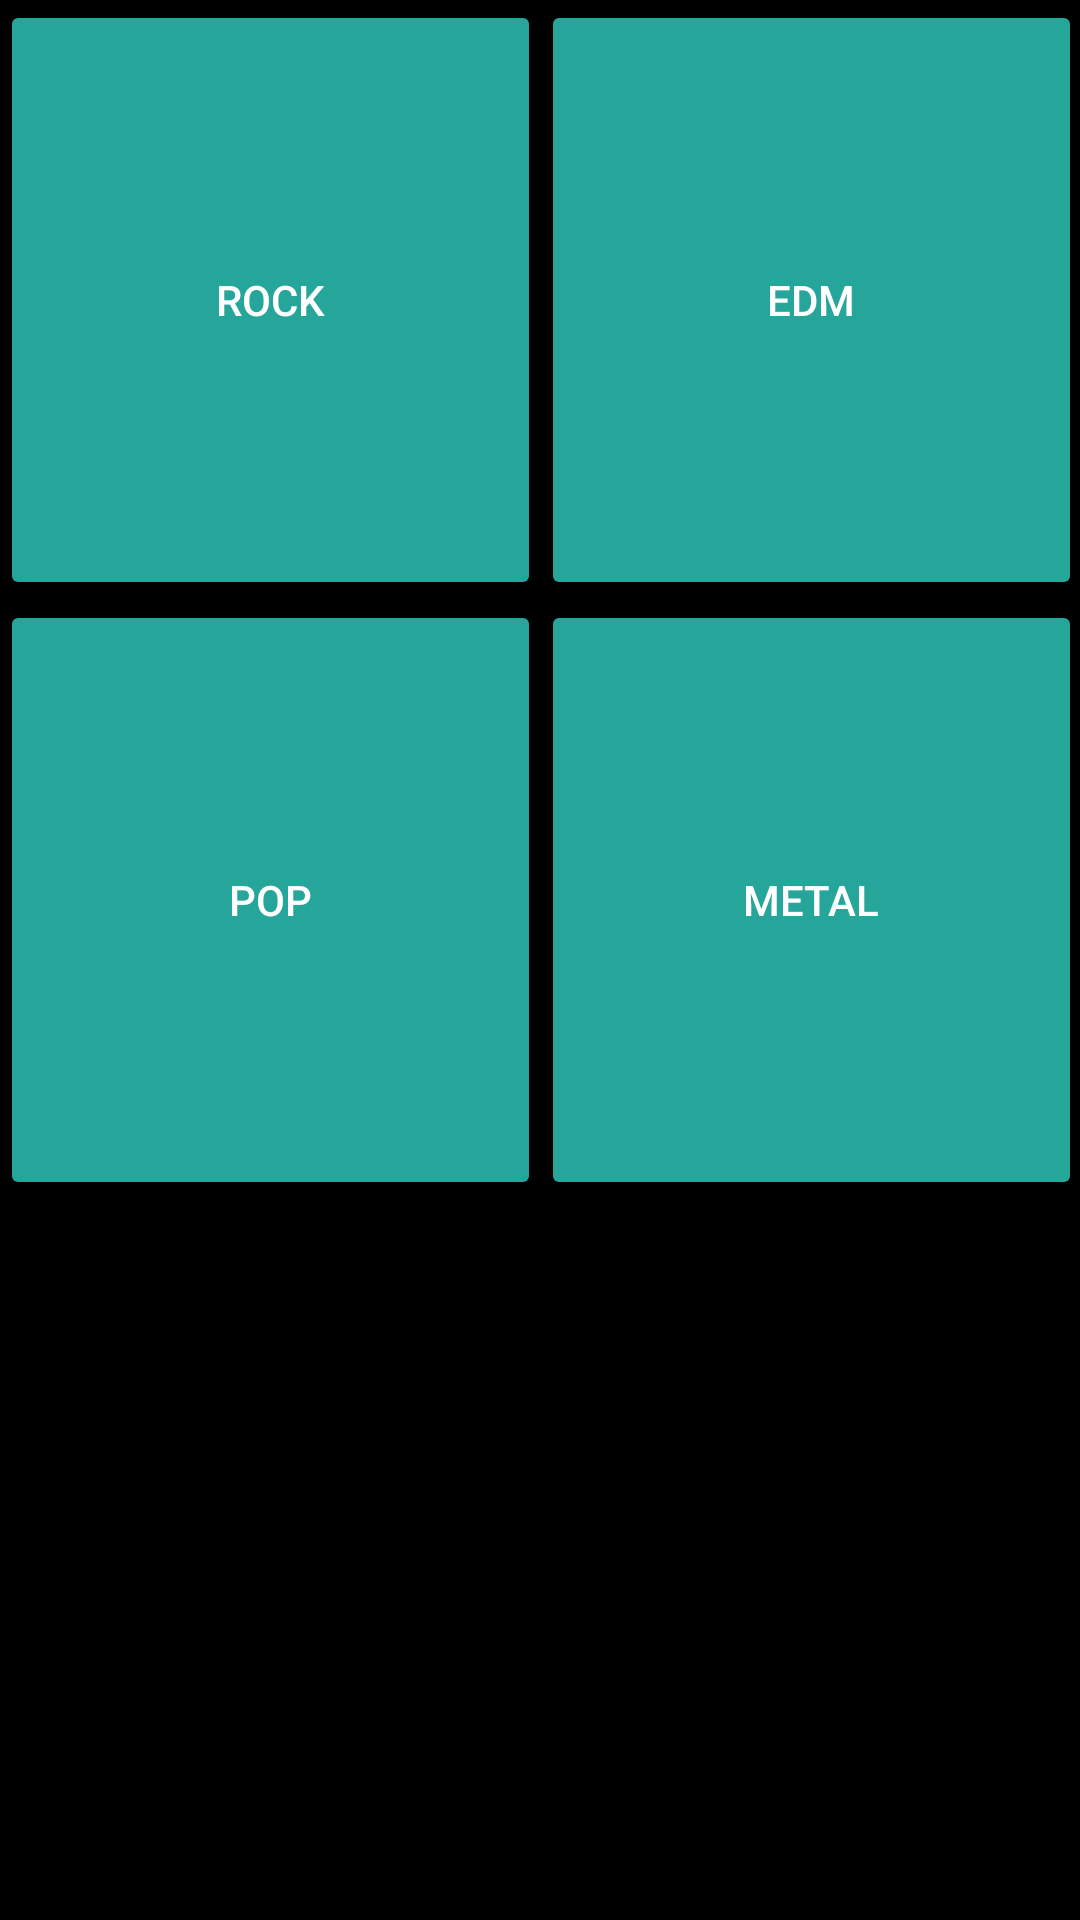

The Android layout XML behind this screen, and the referenced resources:
<!-- AndroidManifest.xml: application theme AppTheme -->
<!-- res/layout/activity_main.xml -->
<?xml version="1.0" encoding="utf-8"?>

<ScrollView xmlns:android="http://schemas.android.com/apk/res/android"
    xmlns:tools="http://schemas.android.com/tools"
    android:id="@+id/activity_main"
    android:layout_width="match_parent"
    android:layout_height="match_parent"
    android:background="#000000"
    android:paddingBottom="@dimen/activity_vertical_margin"
    android:paddingLeft="@dimen/activity_horizontal_margin"
    android:paddingRight="@dimen/activity_horizontal_margin"
    android:paddingTop="@dimen/activity_vertical_margin"
    tools:context="com.example.android.musicplayer.MainActivity">

    <LinearLayout
        android:layout_width="match_parent"
        android:layout_height="wrap_content"
        android:orientation="vertical">

        <LinearLayout
            android:layout_width="match_parent"
            android:layout_height="200dp"
            android:orientation="horizontal">

            <Button
                android:id="@+id/rock"
                style="@style/Widget.AppCompat.Button.Colored"
                android:layout_width="0dp"
                android:layout_height="match_parent"
                android:layout_weight="1"
                android:text="@string/rock" />

            <Button
                android:id="@+id/edm"
                style="@style/Widget.AppCompat.Button.Colored"
                android:layout_width="0dp"
                android:layout_height="match_parent"
                android:layout_weight="1"
                android:text="@string/edm" />

        </LinearLayout>

        <LinearLayout
            android:layout_width="match_parent"
            android:layout_height="200dp"
            android:orientation="horizontal">

            <Button
                android:id="@+id/pop"
                style="@style/Widget.AppCompat.Button.Colored"
                android:layout_width="0dp"
                android:layout_height="match_parent"
                android:layout_weight="1"
                android:text="@string/pop" />

            <Button
                android:id="@+id/metal"
                style="@style/Widget.AppCompat.Button.Colored"
                android:layout_width="0dp"
                android:layout_height="match_parent"
                android:layout_weight="1"
                android:text="@string/metal" />

        </LinearLayout>


    </LinearLayout>

</ScrollView>
<!-- resources referenced by this layout -->
<resources>
  <string name="edm">EDM</string>
  <string name="metal">METAL</string>
  <string name="pop">POP</string>
  <string name="rock">ROCK</string>
  <style name="AppTheme" parent="Theme.AppCompat.Light.DarkActionBar">
          
          <item name="colorPrimary">@color/colorPrimary</item>
          <item name="colorPrimaryDark">#000000</item>
          <item name="colorAccent">#26A69A</item>
  
      </style>
  <!-- not gathered from this repository: default colours our renderer supplied (Android Studio template values) -->
  <color name="colorPrimary">#FF6200EE</color>
</resources>
